The GitHub repository ydtrxh/ENSAM-Smart-Navigation contains a labelled image folder "data" with 15 categories: student administration office, amphithéâtre, GMS practical work workshop, bibliothèque, forum center, centre de langue, centre de recherche, département matériaux et des procédés, AEEE department, civil engineering department, département mathématiques informatique, département forge et fonderie, département énergétique, salle de conférence, TP fabrication mécanique. Examples follow, each with its label.

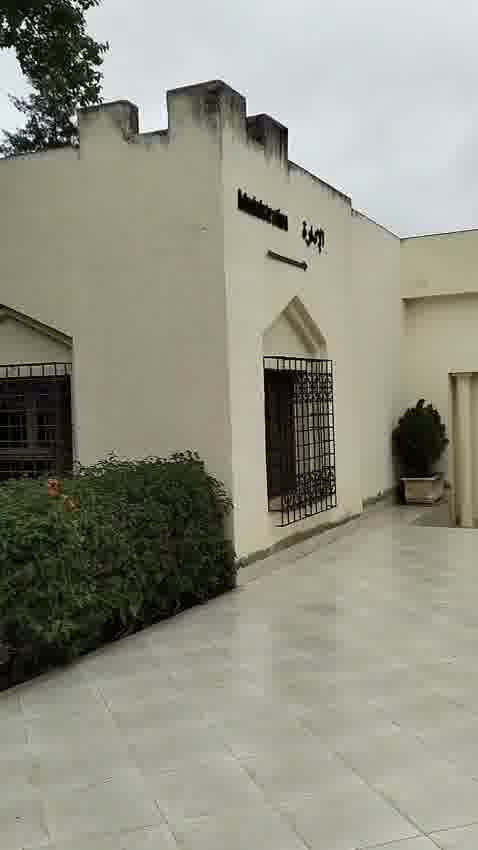
Label: student administration office

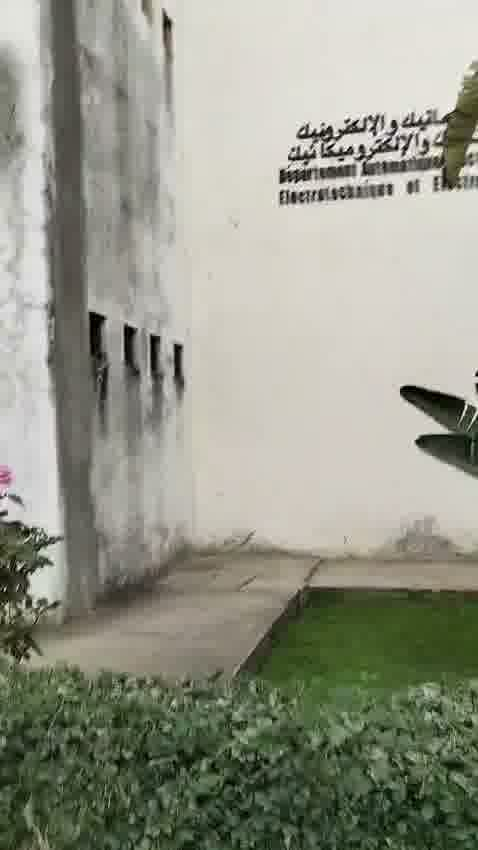
Label: AEEE department

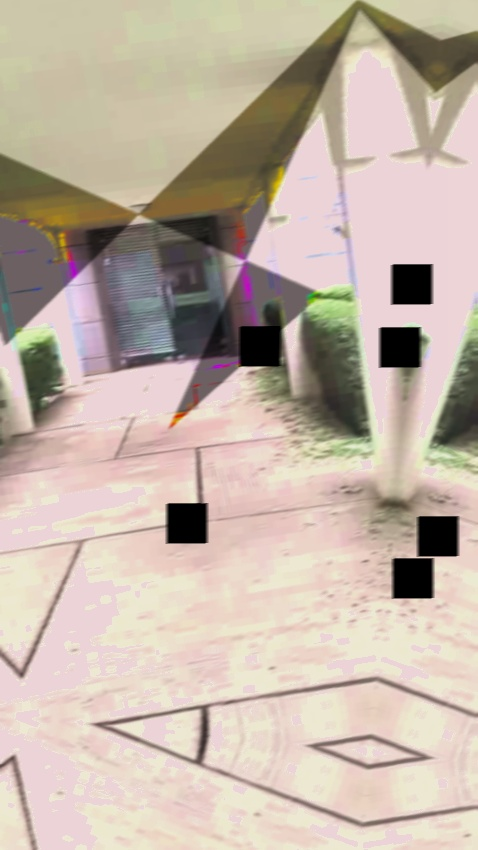
Label: forum center

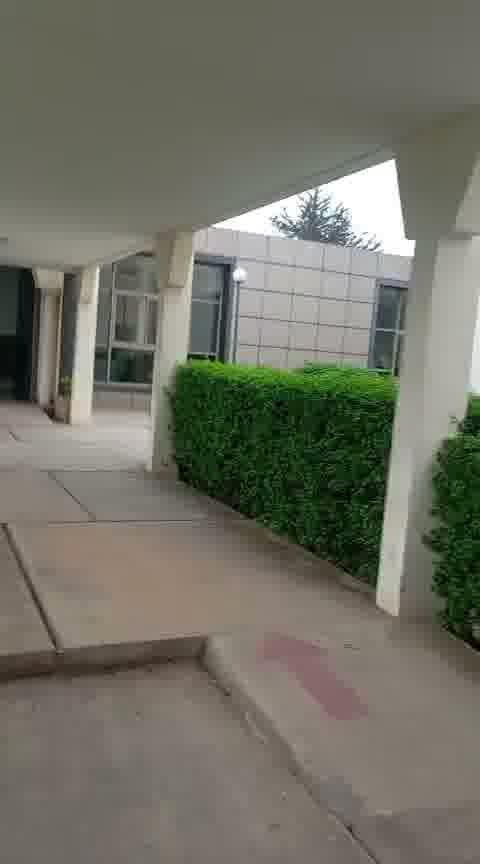
Label: salle de conférence

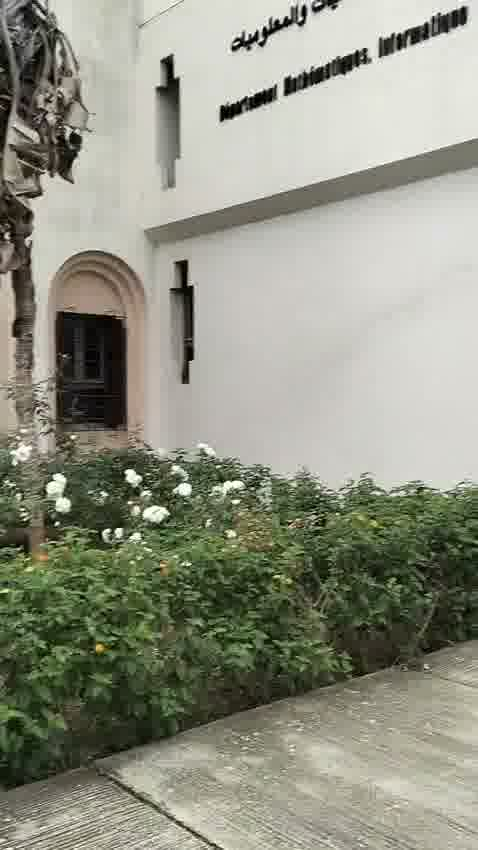
Label: département mathématiques informatique

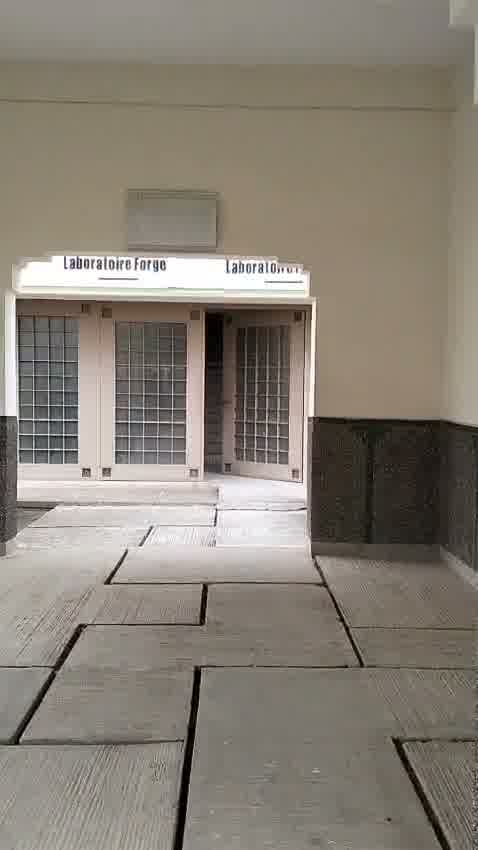
Label: département forge et fonderie
